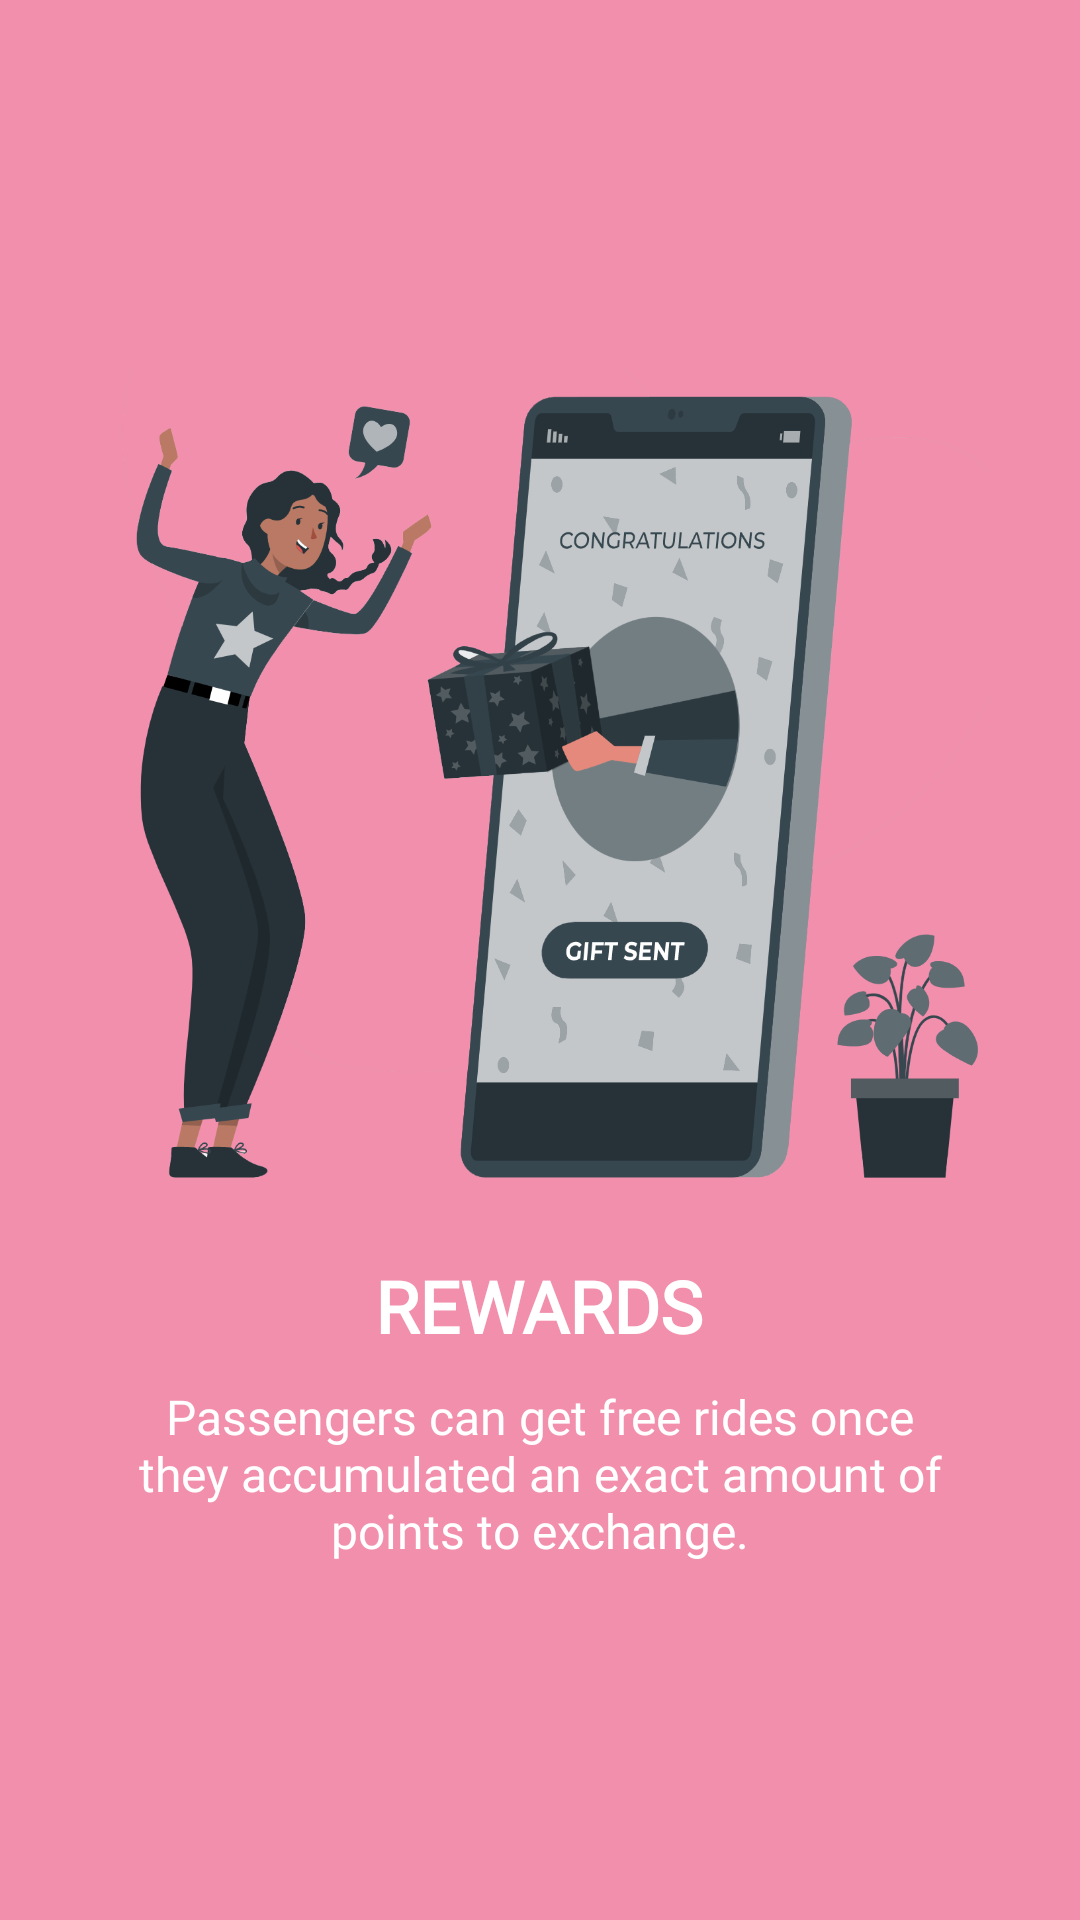

The Android layout XML behind this screen, and the referenced resources:
<!-- AndroidManifest.xml: application theme Theme.SafeTrip -->
<!-- res/layout/fragment_three.xml -->
<?xml version="1.0" encoding="utf-8"?>
<LinearLayout xmlns:android="http://schemas.android.com/apk/res/android"
    android:orientation="vertical"
    android:layout_width="match_parent"
    android:layout_height="match_parent"
    android:padding="30dp"
    android:gravity="center"
    android:background="#F18FAC">
    <ImageView
        android:layout_width="300dp"
        android:layout_height="300dp"
        android:src="@mipmap/rewards" />
    <TextView
        android:layout_width="wrap_content"
        android:layout_height="wrap_content"
        android:text="REWARDS"
        android:fontFamily="@font/montserrat_bold"
        android:textColor="@android:color/white"
        android:textSize="24sp"
        android:gravity="center"
        android:layout_marginTop="0dp"
        android:textStyle="bold"
        />
    <TextView
        android:layout_width="wrap_content"
        android:layout_height="wrap_content"
        android:text="@string/rewards"
        android:fontFamily="@font/montserrat_regular"
        android:textColor="@android:color/white"
        android:textSize="16sp"
        android:gravity="center"
        android:layout_marginTop="10dp"
        android:layout_marginLeft="10dp"
        android:layout_marginRight="10dp"
        />
</LinearLayout>
<!-- resources referenced by this layout -->
<resources>
  <!-- mipmap rewards: png bitmap (mipmap-xxhdpi, 195156 bytes) -->
  <string name="rewards">
          Passengers can get free rides once they accumulated an exact amount of points to exchange.
      </string>
  <style name="Theme.SafeTrip" parent="Theme.MaterialComponents.DayNight.DarkActionBar">
          
          <item name="colorPrimary">@color/purple_500</item>
          <item name="colorPrimaryVariant">@color/purple_700</item>
          <item name="colorOnPrimary">@color/white</item>
          
          <item name="colorSecondary">@color/teal_200</item>
          <item name="colorSecondaryVariant">@color/teal_700</item>
          <item name="colorOnSecondary">@color/black</item>
          
          <item name="android:statusBarColor" tools:targetApi="l">?attr/colorPrimaryVariant</item>
          
      </style>
  <color name="purple_500">#FF6200EE</color>
  <color name="purple_700">#FF3700B3</color>
  <color name="white">#FFFFFFFF</color>
  <color name="teal_200">#FF03DAC5</color>
  <color name="teal_700">#FF018786</color>
  <color name="black">#FF000000</color>
</resources>
